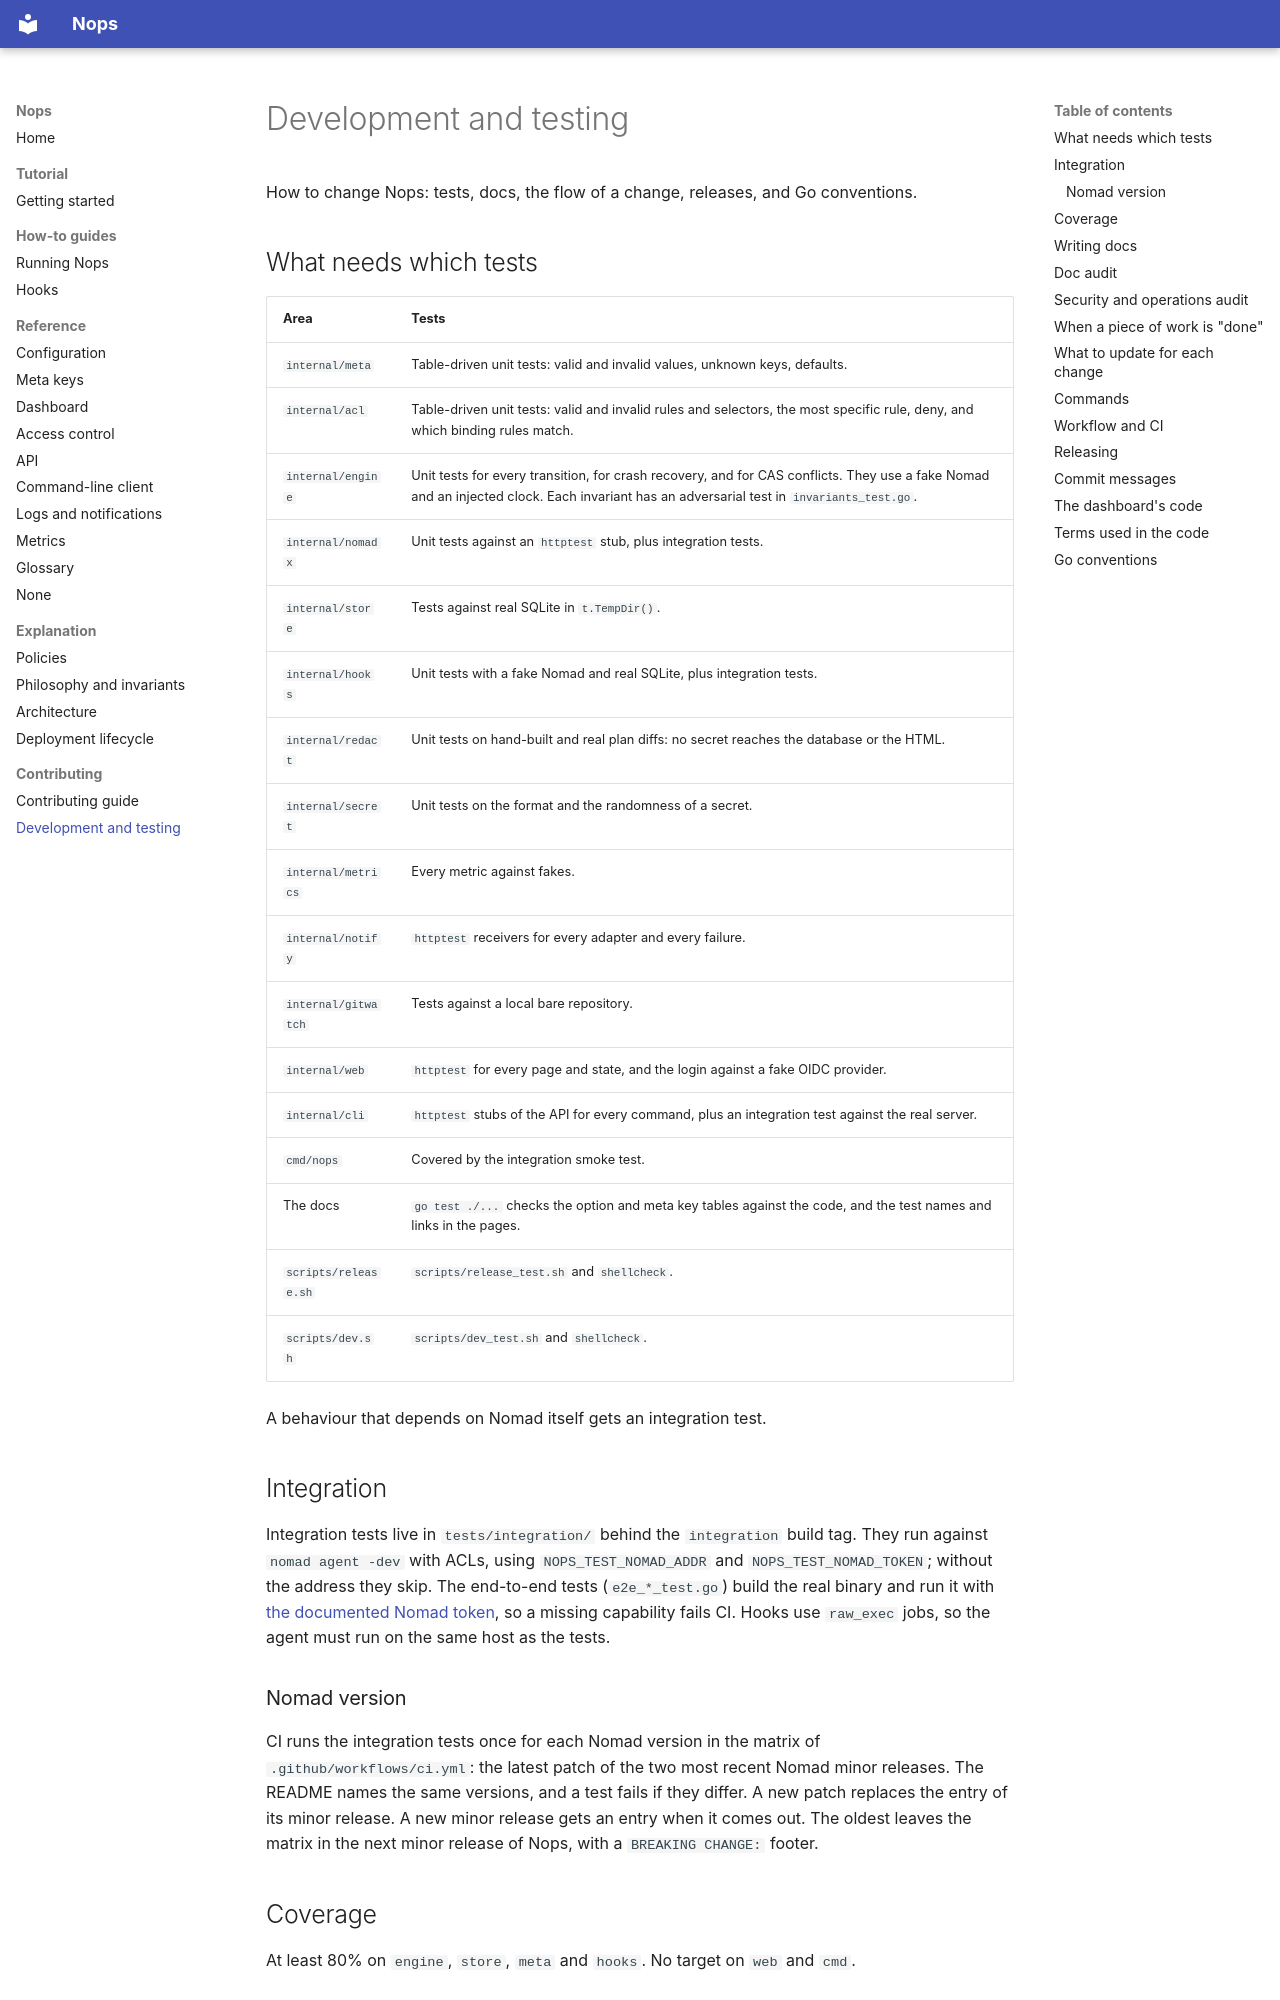

repository: music-gang/nops · page: development/index.html · generator: mkdocs

# Development and testing

How to change Nops: tests, docs, the flow of a change, releases, and Go
conventions.

## What needs which tests

| Area | Tests |
|---|---|
| `internal/meta` | Table-driven unit tests: valid and invalid values, unknown keys, defaults. |
| `internal/acl` | Table-driven unit tests: valid and invalid rules and selectors, the most specific rule, deny, and which binding rules match. |
| `internal/engine` | Unit tests for every transition, for crash recovery, and for CAS conflicts. They use a fake Nomad and an injected clock. Each invariant has an adversarial test in `invariants_test.go`. |
| `internal/nomadx` | Unit tests against an `httptest` stub, plus integration tests. |
| `internal/store` | Tests against real SQLite in `t.TempDir()`. |
| `internal/hooks` | Unit tests with a fake Nomad and real SQLite, plus integration tests. |
| `internal/redact` | Unit tests on hand-built and real plan diffs: no secret reaches the database or the HTML. |
| `internal/secret` | Unit tests on the format and the randomness of a secret. |
| `internal/metrics` | Every metric against fakes. |
| `internal/notify` | `httptest` receivers for every adapter and every failure. |
| `internal/gitwatch` | Tests against a local bare repository. |
| `internal/web` | `httptest` for every page and state, and the login against a fake OIDC provider. |
| `internal/cli` | `httptest` stubs of the API for every command, plus an integration test against the real server. |
| `cmd/nops` | Covered by the integration smoke test. |
| The docs | `go test ./...` checks the option and meta key tables against the code, and the test names and links in the pages. |
| `scripts/release.sh` | `scripts/release_test.sh` and `shellcheck`. |
| `scripts/dev.sh` | `scripts/dev_test.sh` and `shellcheck`. |

A behaviour that depends on Nomad itself gets an integration test.

## Integration

Integration tests live in `tests/integration/` behind the `integration` build
tag. They run against `nomad agent -dev` with ACLs, using
`NOPS_TEST_NOMAD_ADDR` and `NOPS_TEST_NOMAD_TOKEN`; without the address they
skip. The end-to-end tests (`e2e_*_test.go`) build the real binary and run it
with [the documented Nomad token](running-nops.md#the-nomad-token), so a
missing capability fails CI. Hooks use `raw_exec` jobs, so the agent must run
on the same host as the tests.

### Nomad version

CI runs the integration tests once for each Nomad version in the matrix of
`.github/workflows/ci.yml`: the latest patch of the two most recent Nomad
minor releases. The README names the same versions, and a test fails if they
differ. A new patch replaces the entry of its minor release. A new minor
release gets an entry when it comes out. The oldest leaves the matrix in the
next minor release of Nops, with a `BREAKING CHANGE:` footer.

## Coverage

At least 80% on `engine`, `store`, `meta` and `hooks`. No target on `web` and
`cmd`.
